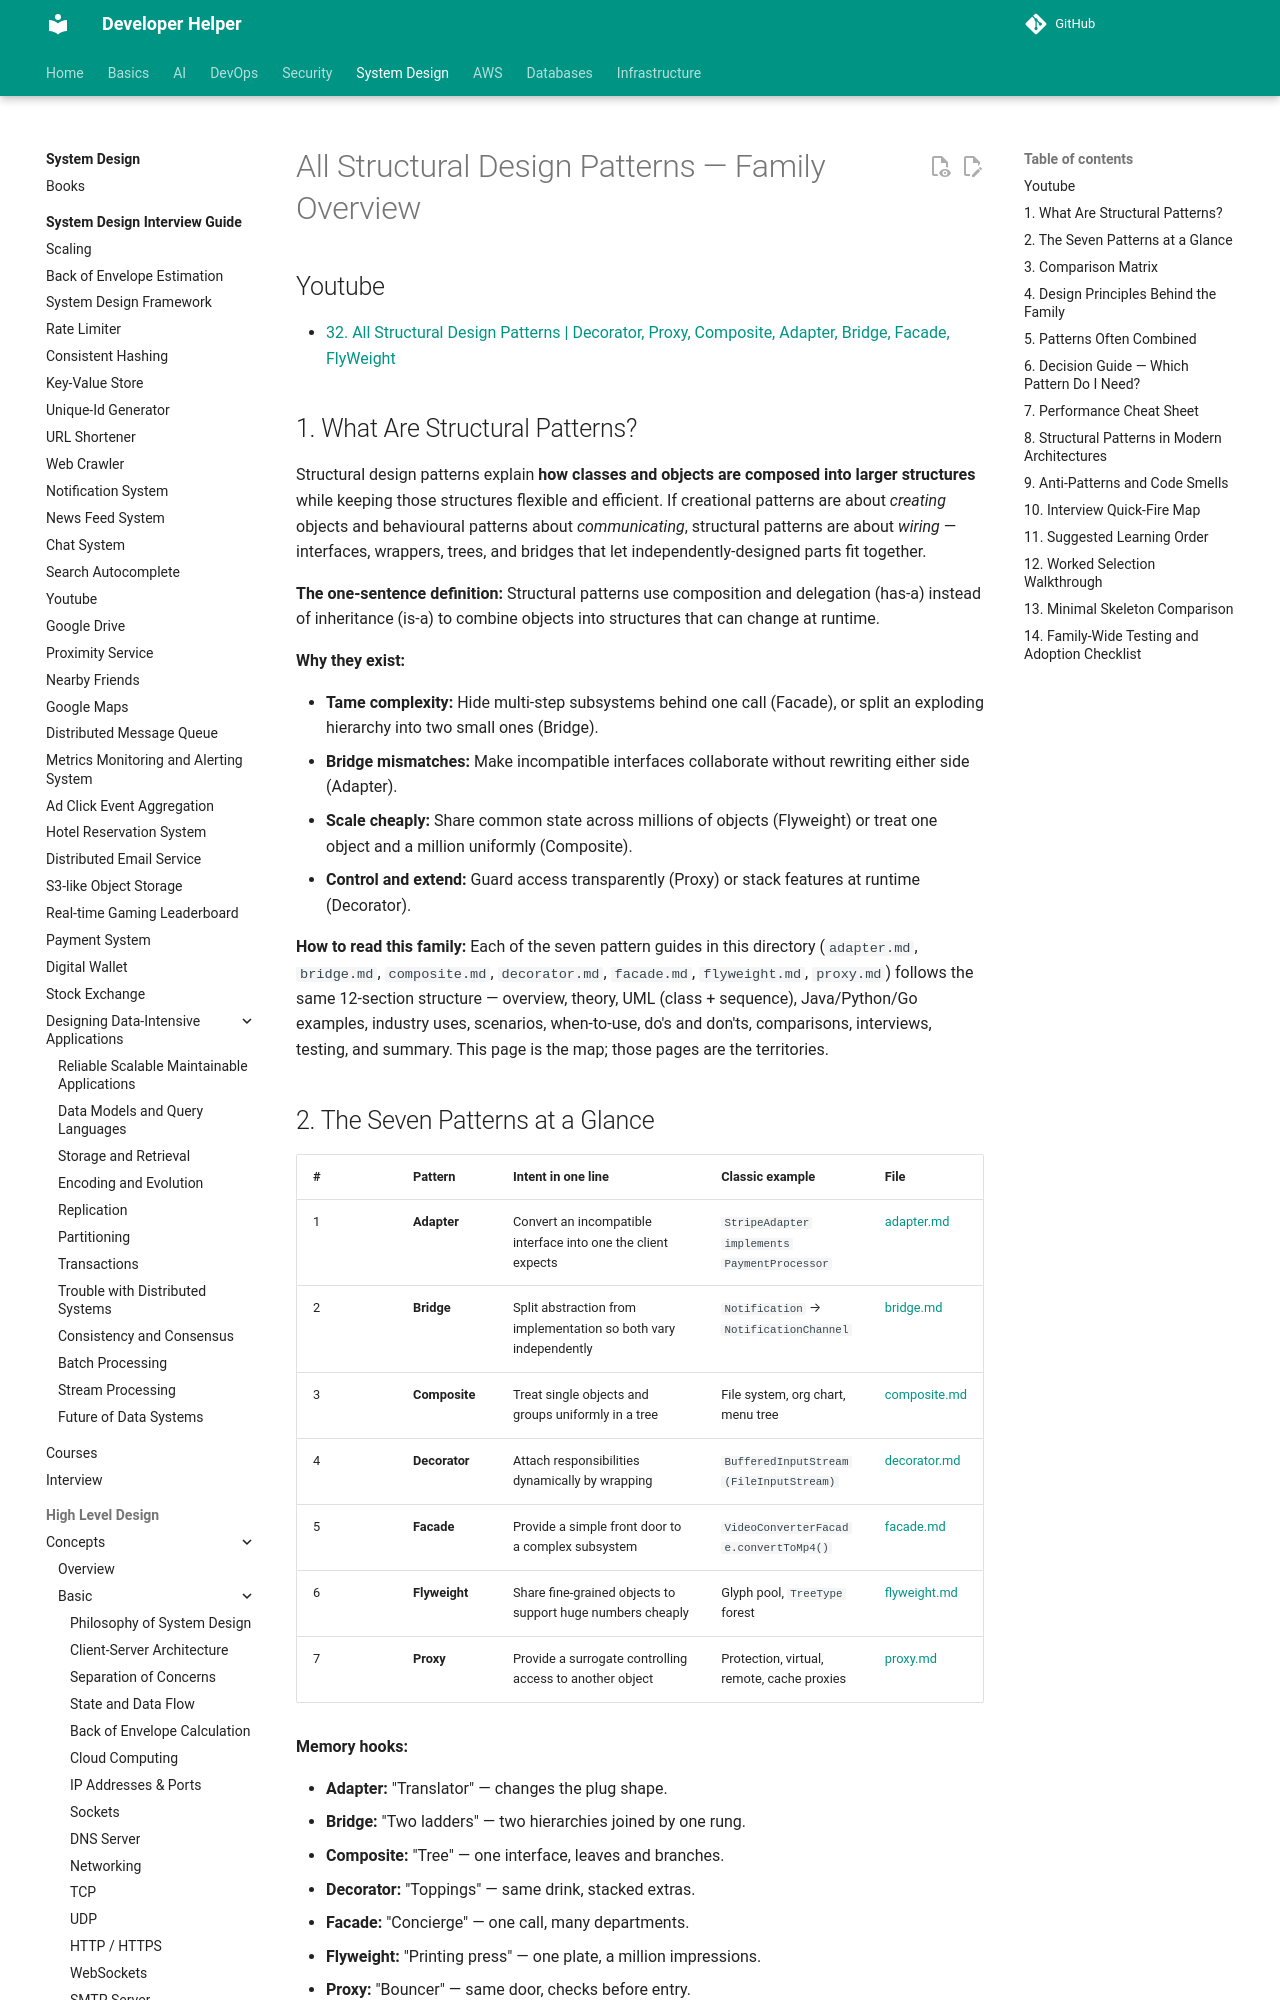

repository: abhishekghoshh/developer-helper · page: system-design/low-level/design-pattern/structural/structural/index.html · generator: mkdocs

# All Structural Design Patterns — Family Overview

## Youtube

- [32. All Structural Design Patterns | Decorator, Proxy, Composite, Adapter, Bridge, Facade, FlyWeight](https://www.youtube.com/watch?v=WxGtmIBZszk)

## 1. What Are Structural Patterns?

Structural design patterns explain **how classes and objects are composed into larger structures** while keeping those structures flexible and efficient. If creational patterns are about *creating* objects and behavioural patterns about *communicating*, structural patterns are about *wiring* — interfaces, wrappers, trees, and bridges that let independently-designed parts fit together.

**The one-sentence definition:** Structural patterns use composition and delegation (has-a) instead of inheritance (is-a) to combine objects into structures that can change at runtime.

**Why they exist:**

- **Tame complexity:** Hide multi-step subsystems behind one call (Facade), or split an exploding hierarchy into two small ones (Bridge).
- **Bridge mismatches:** Make incompatible interfaces collaborate without rewriting either side (Adapter).
- **Scale cheaply:** Share common state across millions of objects (Flyweight) or treat one object and a million uniformly (Composite).
- **Control and extend:** Guard access transparently (Proxy) or stack features at runtime (Decorator).

**How to read this family:** Each of the seven pattern guides in this directory (`adapter.md`, `bridge.md`, `composite.md`, `decorator.md`, `facade.md`, `flyweight.md`, `proxy.md`) follows the same 12-section structure — overview, theory, UML (class + sequence), Java/Python/Go examples, industry uses, scenarios, when-to-use, do's and don'ts, comparisons, interviews, testing, and summary. This page is the map; those pages are the territories.

## 2. The Seven Patterns at a Glance

| # | Pattern | Intent in one line | Classic example | File |
|---|---------|--------------------|-----------------|------|
| 1 | **Adapter** | Convert an incompatible interface into one the client expects | `StripeAdapter implements PaymentProcessor` | [adapter.md](./adapter.md) |
| 2 | **Bridge** | Split abstraction from implementation so both vary independently | `Notification` → `NotificationChannel` | [bridge.md](./bridge.md) |
| 3 | **Composite** | Treat single objects and groups uniformly in a tree | File system, org chart, menu tree | [composite.md](./composite.md) |
| 4 | **Decorator** | Attach responsibilities dynamically by wrapping | `BufferedInputStream(FileInputStream)` | [decorator.md](./decorator.md) |
| 5 | **Facade** | Provide a simple front door to a complex subsystem | `VideoConverterFacade.convertToMp4()` | [facade.md](./facade.md) |
| 6 | **Flyweight** | Share fine-grained objects to support huge numbers cheaply | Glyph pool, `TreeType` forest | [flyweight.md](./flyweight.md) |
| 7 | **Proxy** | Provide a surrogate controlling access to another object | Protection, virtual, remote, cache proxies | [proxy.md](./proxy.md) |

**Memory hooks:**

- **Adapter:** "Translator" — changes the plug shape.
- **Bridge:** "Two ladders" — two hierarchies joined by one rung.
- **Composite:** "Tree" — one interface, leaves and branches.
- **Decorator:** "Toppings" — same drink, stacked extras.
- **Facade:** "Concierge" — one call, many departments.
- **Flyweight:** "Printing press" — one plate, a million impressions.
- **Proxy:** "Bouncer" — same door, checks before entry.
